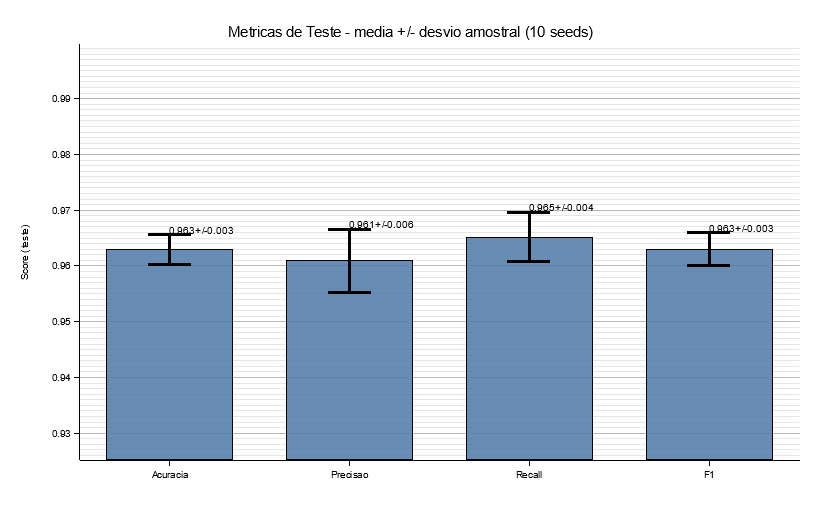

The data file committed next to this chart (first rows):
metric, mean, std
accuracy, 0.9629, 0.002706
precision, 0.9609, 0.005692
recall, 0.9652, 0.004444
f1, 0.963, 0.003014
bce, 0.09772, 0.005426
